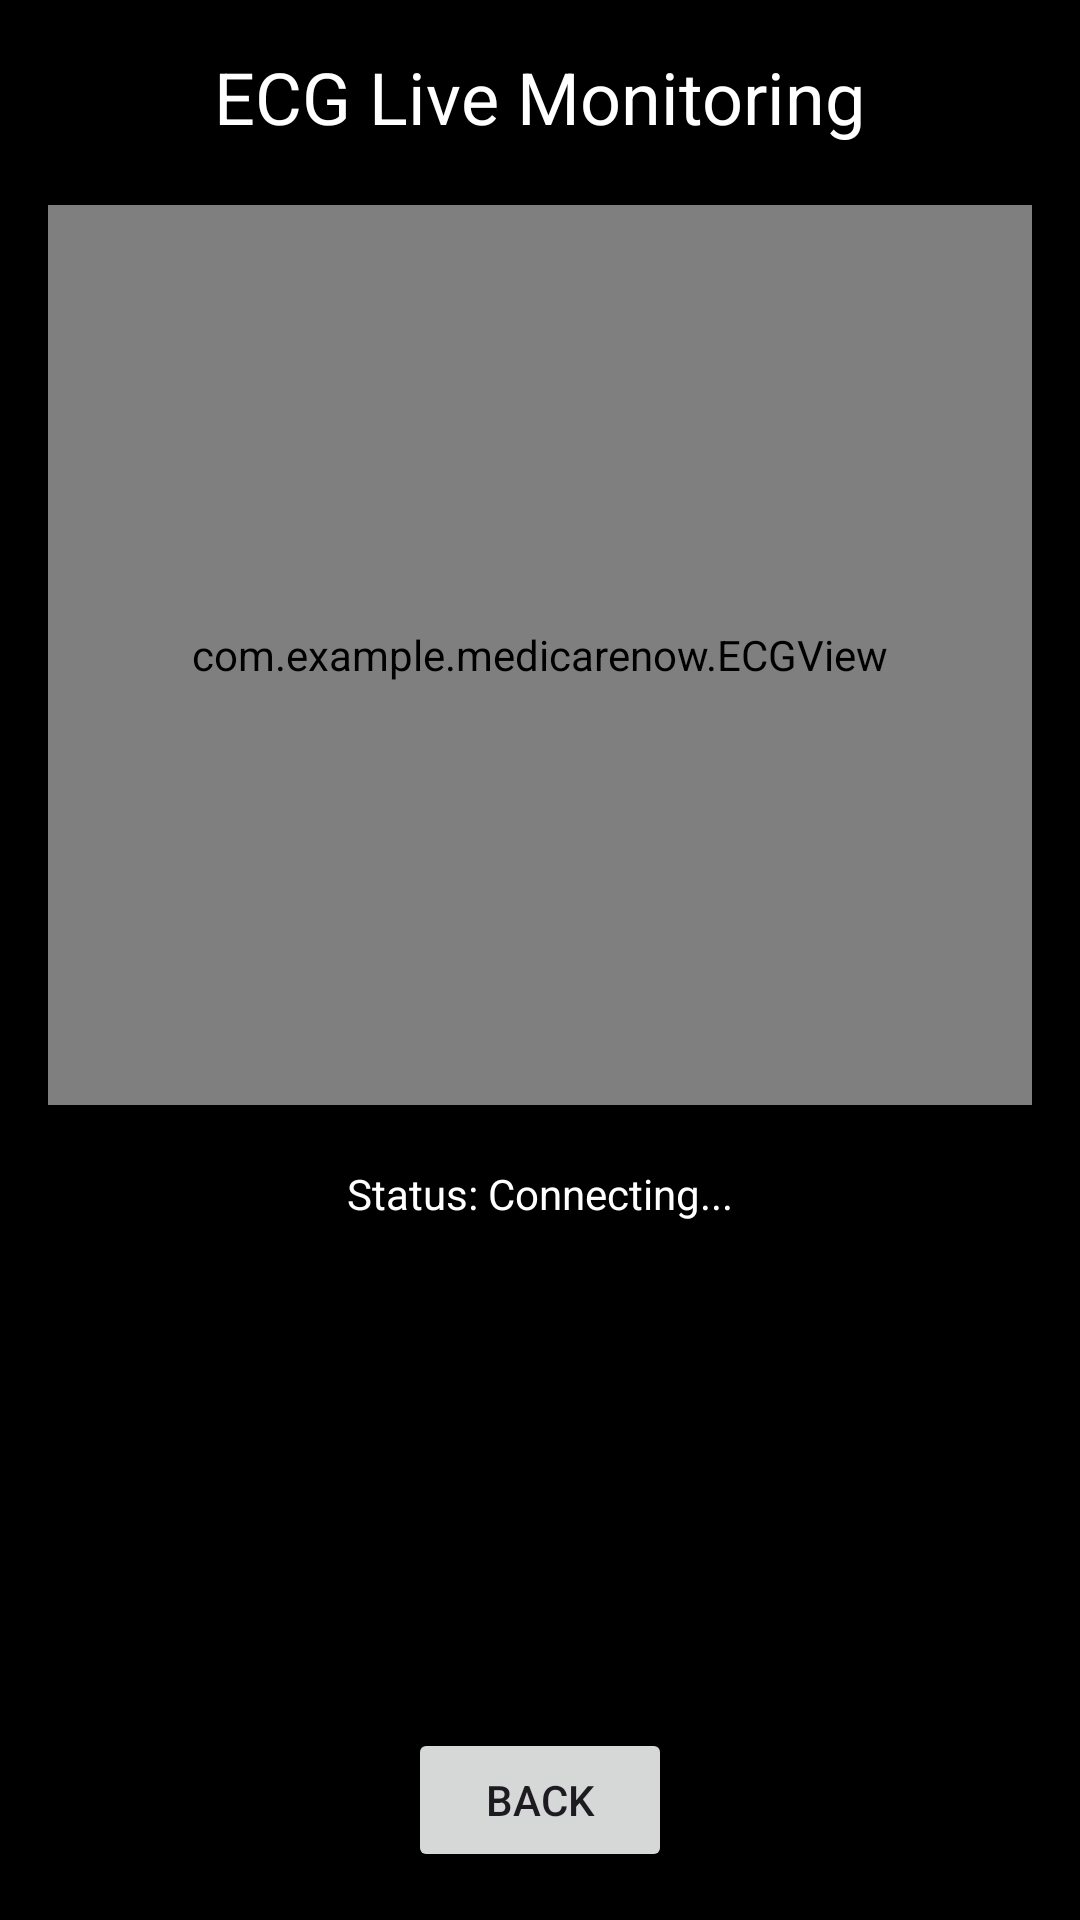

This screen was rendered from an Android layout file. Write that file and the resources it references.
<!-- AndroidManifest.xml: application theme Theme.MediCareNow -->
<!-- res/layout/activity_ecg_monitoring.xml -->
<?xml version="1.0" encoding="utf-8"?>
<androidx.constraintlayout.widget.ConstraintLayout xmlns:android="http://schemas.android.com/apk/res/android"
    android:layout_width="match_parent"
    android:layout_height="match_parent">

    <RelativeLayout
        android:layout_width="match_parent"
        android:layout_height="match_parent"
        android:background="@android:color/black"
        android:padding="16dp">

        <TextView
            android:id="@+id/ecgTitle"
            android:layout_width="wrap_content"
            android:layout_height="wrap_content"
            android:layout_centerHorizontal="true"
            android:text="ECG Live Monitoring"
            android:textColor="@android:color/white"
            android:textSize="24sp" />

        <com.example.medicarenow.ECGView
            android:id="@+id/ecgView"
            android:layout_width="match_parent"
            android:layout_height="300dp"
            android:layout_below="@id/ecgTitle"
            android:layout_marginTop="20dp" />

        <TextView
            android:id="@+id/ecgStatus"
            android:layout_width="wrap_content"
            android:layout_height="wrap_content"
            android:layout_below="@id/ecgView"
            android:layout_centerHorizontal="true"
            android:layout_marginTop="20dp"
            android:text="Status: Connecting..."
            android:textColor="@android:color/white" />

        <Button
            android:id="@+id/backButton"
            android:layout_width="wrap_content"
            android:layout_height="wrap_content"
            android:layout_alignParentBottom="true"
            android:layout_centerHorizontal="true"
            android:text="Back" />

    </RelativeLayout>
</androidx.constraintlayout.widget.ConstraintLayout>
<!-- resources referenced by this layout -->
<resources>
  <style name="Theme.MediCareNow" parent="Base.Theme.MediCareNow" />
  <style name="Base.Theme.MediCareNow" parent="Theme.Material3.DayNight.NoActionBar">
          
          
      </style>
</resources>
